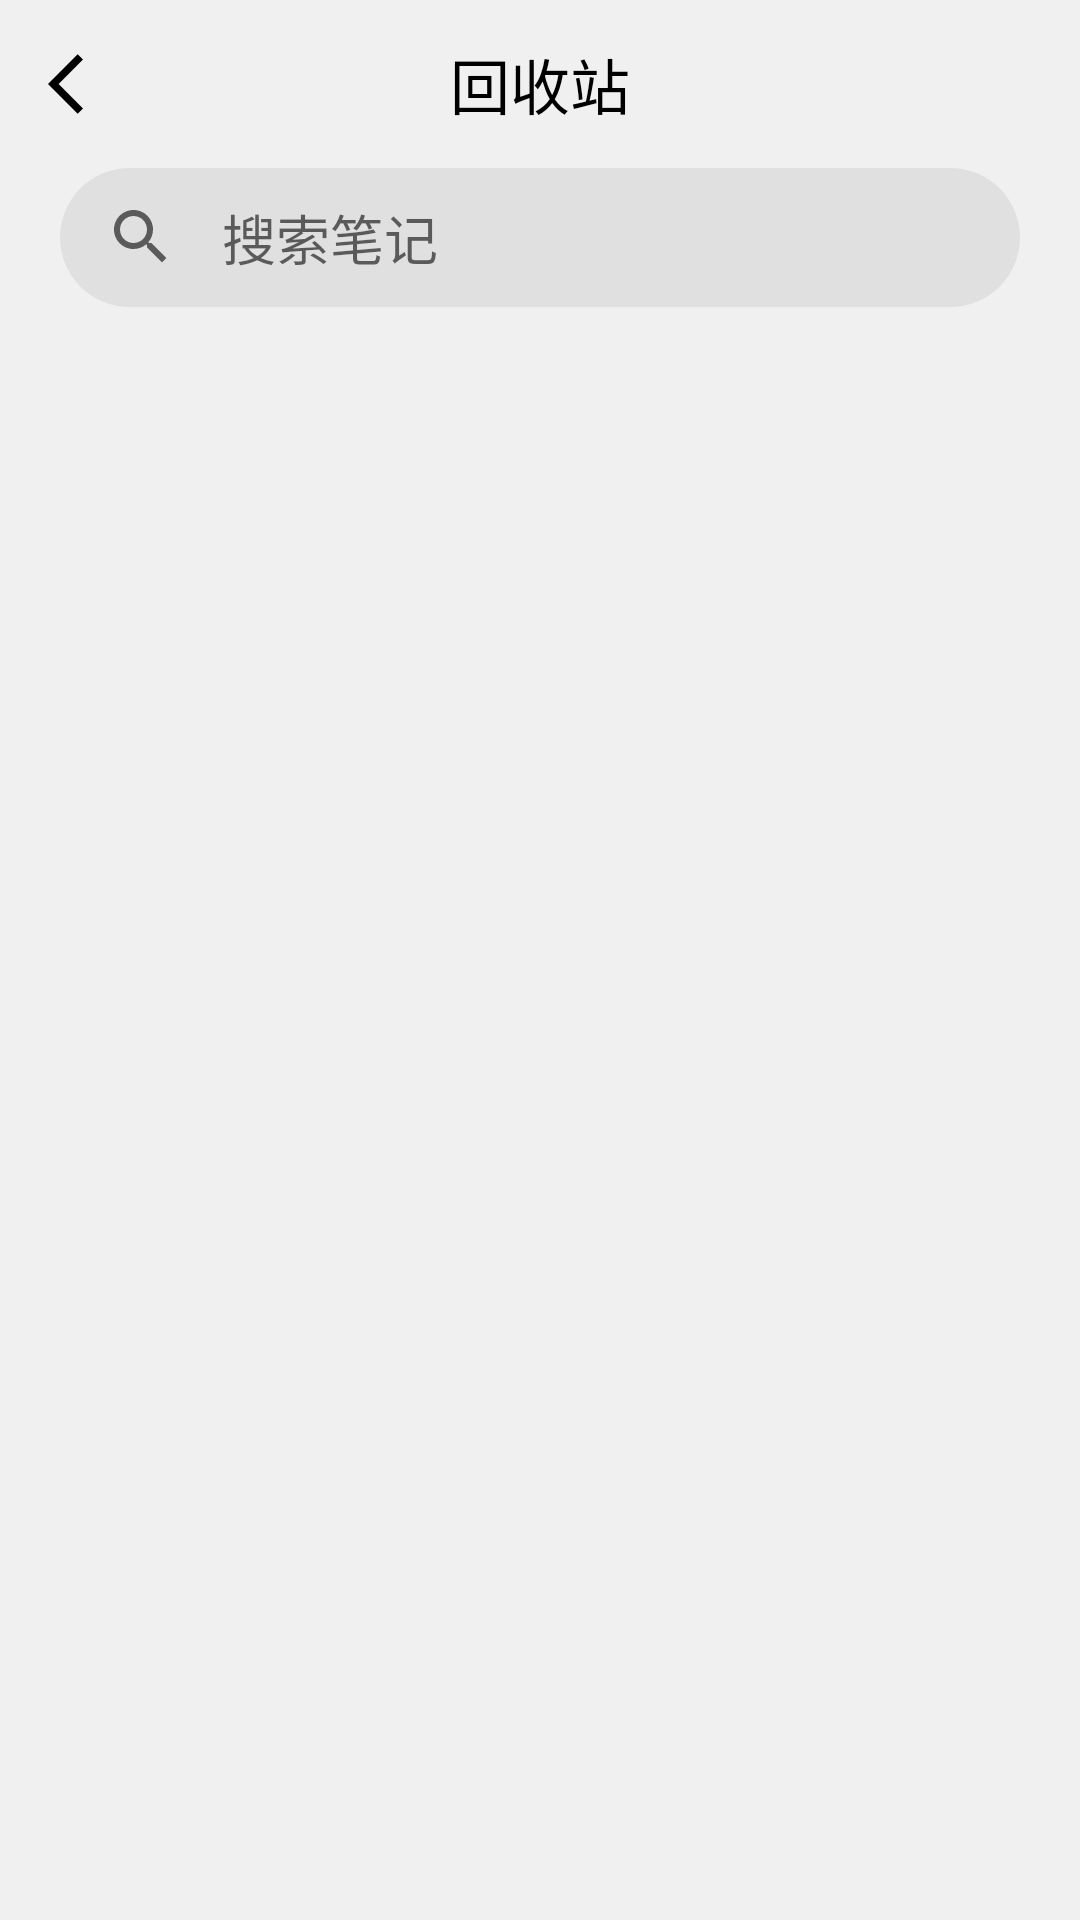

This screen was rendered from an Android layout file. Write that file and the resources it references.
<!-- AndroidManifest.xml: application theme Theme.NoteBook -->
<!-- res/layout/activity_recycle_bin.xml -->
<?xml version="1.0" encoding="utf-8"?>
<LinearLayout xmlns:android="http://schemas.android.com/apk/res/android"
    xmlns:tools="http://schemas.android.com/tools"
    android:layout_width="match_parent"
    android:layout_height="match_parent"
    tools:context=".activity.RecycleBinActivity"
    android:fitsSystemWindows="true"
    android:orientation="vertical">
    
    <androidx.appcompat.widget.Toolbar
        android:layout_width="match_parent"
        android:layout_height="?attr/actionBarSize"
        android:background="@color/light_grey"
        >
        <ImageView
            android:id="@+id/back_of_recycle_bin"
            android:layout_width="wrap_content"
            android:layout_height="wrap_content"
            android:src="@drawable/ic_baseline_arrow_back_ios_24"
            android:layout_gravity="start"
            />
        
        <TextView
            android:layout_width="wrap_content"
            android:layout_height="wrap_content"
            android:text="回收站"
            android:textSize="20sp"
            android:textColor="@color/black"
            android:layout_gravity="center"
            />
    </androidx.appcompat.widget.Toolbar>

    
    <RelativeLayout
        android:layout_width="match_parent"
        android:layout_height="match_parent"
        android:background="@color/light_grey"

        >

        
        <EditText
            android:id="@+id/search_recycle_note_editText"
            android:layout_width="match_parent"
            android:layout_height="wrap_content"
            android:background="@drawable/my_edittext"
            android:drawableStart="@drawable/ic_baseline_search_24"
            android:drawablePadding="15dp"
            android:layout_marginLeft="20dp"
            android:layout_marginRight="20dp"
            android:hint="@string/search_note"
            android:inputType="text"
            android:singleLine="true"
            android:imeOptions="actionSearch"
            />

        
        <androidx.recyclerview.widget.RecyclerView
            android:id="@+id/recycle_note_recyclerview"
            android:layout_width="match_parent"
            android:layout_height="match_parent"
            android:layout_below="@id/search_recycle_note_editText"
            android:padding="12dp"
            />
    </RelativeLayout>
</LinearLayout>
<!-- resources referenced by this layout -->
<resources>
  <color name="black">#FF000000</color>
  <color name="light_grey">#F0F0F0</color>
  <!-- drawable ic_baseline_arrow_back_ios_24 (drawable) -->
  <vector xmlns:android="http://schemas.android.com/apk/res/android"
      android:width="24dp"
      android:height="24dp"
      android:viewportWidth="24"
      android:viewportHeight="24"
      android:tint="@color/black">
    <path
        android:fillColor="@android:color/white"
        android:pathData="M11.67,3.87L9.9,2.1 0,12l9.9,9.9 1.77,-1.77L3.54,12z"/>
  </vector>
  <!-- drawable ic_baseline_search_24 (drawable) -->
  <vector android:height="24dp" android:tint="?attr/colorControlNormal"
      android:viewportHeight="24" android:viewportWidth="24"
      android:width="24dp" xmlns:android="http://schemas.android.com/apk/res/android">
      <path android:fillColor="@android:color/white" android:pathData="M15.5,14h-0.79l-0.28,-0.27C15.41,12.59 16,11.11 16,9.5 16,5.91 13.09,3 9.5,3S3,5.91 3,9.5 5.91,16 9.5,16c1.61,0 3.09,-0.59 4.23,-1.57l0.27,0.28v0.79l5,4.99L20.49,19l-4.99,-5zM9.5,14C7.01,14 5,11.99 5,9.5S7.01,5 9.5,5 14,7.01 14,9.5 11.99,14 9.5,14z"/>
  </vector>
  <!-- drawable my_edittext (drawable) -->
  <?xml version="1.0" encoding="utf-8"?>
  <shape xmlns:android="http://schemas.android.com/apk/res/android">
      
      <solid android:color="@color/mid_grey"/>
      
      <padding
          android:left="15dp"
          android:top="10dp"
          android:right="15dp"
          android:bottom="10dp"/>
      
      <corners android:radius="90dp"/>
  </shape>
  <string name="search_note">搜索笔记</string>
  <style name="Theme.NoteBook" parent="Theme.MaterialComponents.DayNight.NoActionBar">
          
          <item name="colorPrimary">@color/purple_500</item>
          <item name="colorPrimaryVariant">@color/dark_grey</item>
          <item name="colorOnPrimary">@color/white</item>
          
          <item name="colorSecondary">@color/yellow</item>
          <item name="colorSecondaryVariant">@color/teal_700</item>
          <item name="colorOnSecondary">@color/black</item>
          
          <item name="android:statusBarColor" tools:targetApi="l">?attr/colorPrimaryVariant</item>
          
          
          <item name="android:windowTranslucentStatus">true</item>
      </style>
  <color name="mid_grey">#E0E0E0</color>
  <color name="purple_500">#FF6200EE</color>
  <color name="dark_grey">#808080</color>
  <color name="white">#FFFFFFFF</color>
  <color name="yellow">#FFC107</color>
  <color name="teal_700">#FF018786</color>
</resources>
